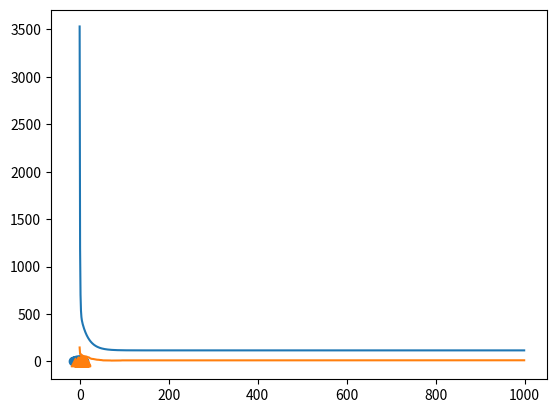
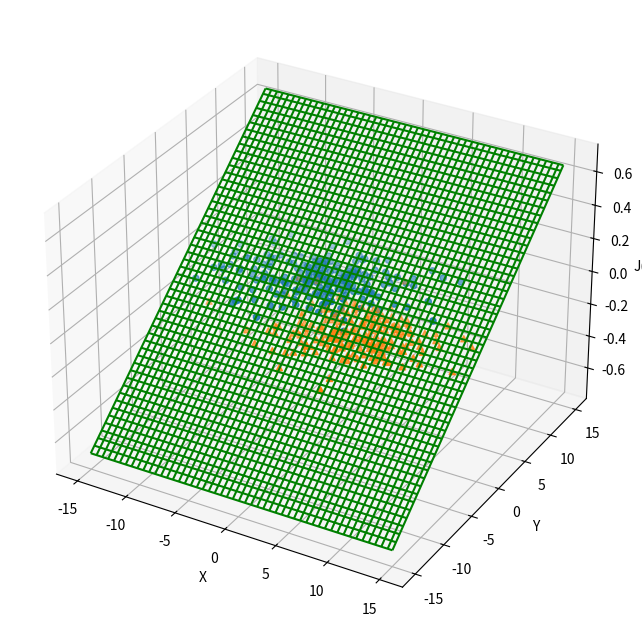

Reproduce these figures in Python, in order.
import numpy as np
import matplotlib.pyplot as plt
from mpl_toolkits import mplot3d


# def my_tanh(z):
# 	return np.tanh(z)


# def Jacobian(A):
# 	# print(my_tanh(A))
# 	t = 1-my_tanh(A)**2
# 	t = np.array(t)

# 	return np.diag(t)

def get_gradient(W,X,Y):
	G = np.dot(X,W)
	J = np.dot(G-Y,G-Y)
	# A = Jacobian(np.dot(X,W))
	# J_g = 2*np.dot(np.dot(X.T,A),my_tanh(np.dot(X,W)))-2*np.dot(np.dot(X.T,A),Y)
	J_g = 2*(np.dot(np.dot(X.T,X),W)-np.dot(X.T,Y))

	return J_g,J




u1 = np.array((-3,4))
u2 = np.array((4,-3))

Cov = np.array(((16,0),(0,9)))

train_x1 = np.random.multivariate_normal(u1,Cov,200)
train_y1 = np.ones(200)
train_x2 = np.random.multivariate_normal(u2,Cov,200)
train_y2 = -np.ones(200)

test_x1 = np.random.multivariate_normal(u1,Cov,100)
test_y1 = np.ones(100)

test_x2 = np.random.multivariate_normal(u2,Cov,100)
test_y2 = -np.ones(100)

X = np.hstack((np.vstack((train_x1.T,train_y1)),np.vstack((train_x2.T,train_y1)))).T
Y = np.hstack((train_y1,train_y2))
W = np.array((np.random.normal(),np.random.normal(),1))

X_test = np.hstack((np.vstack((test_x1.T,test_y1)),np.vstack((test_x2.T,test_y1)))).T
Y_test = np.hstack((test_y1,test_y2))
# W = np.array((0,0,1))


# A = np.dot(X,W)

# Jacobian(A)

alpha = 0.00004
errors = []
errors_test = []
old_W = []

for i in range(1000):
	gradient,error = get_gradient(W,X,Y)

	new_W = W - alpha*gradient


	if i%1 == 0:
		print("Iteration: %d - Error: %.4f" % (i, error))
	old_W.append(np.array((new_W[0],new_W[1])))
	errors.append(error)
	errors_test.append(200-np.count_nonzero(np.sign(np.dot(X_test,W)) == Y_test))

	if error < 0.001:
		old_w.append(np.array((new_W[0],new_W[1])))
		errors.append(error)
		print("Completed Gradient Descent")
		break

	W = new_W

print(W)


plt.plot(errors)
plt.show()

A = np.sign(np.dot(X_test,W))
print(A)
print(np.count_nonzero(A==Y_test)*100.0/200)

plt.plot(errors_test)
plt.show()





plt.scatter(train_x1.T[0],train_x1.T[1],marker = 'o')
plt.scatter(train_x2.T[0],train_x2.T[1],marker = '^')

plt.show()
x1 = np.linspace(-15,15,200)
x2 = np.linspace(-15,15,200)
C = np.ones(200)

X,Y = np.meshgrid(x1,x2)

Z = W[0]*Y+W[1]*Y+W[2]*C

fig = plt.figure(figsize = (16,8))
ax = plt.axes(projection='3d')
ax.plot_wireframe(X,Y,Z,color = 'green')
ax.scatter(train_x1.T[0],train_x1.T[1],marker = 'o')
ax.scatter(train_x2.T[0],train_x2.T[1],marker = '^')
ax.set_xlabel('X')
ax.set_ylabel('Y')
ax.set_zlabel('J(W)')
plt.show()
